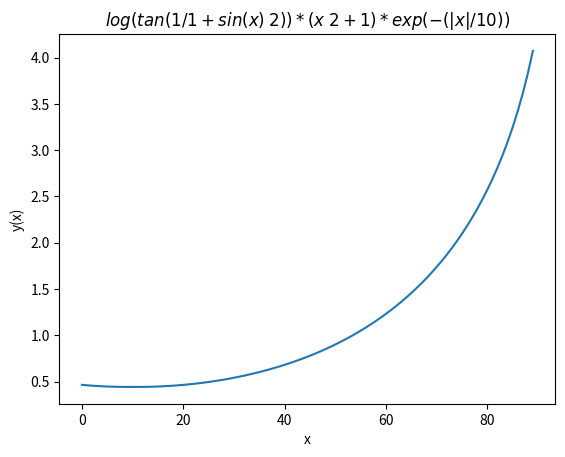

Generate this figure with matplotlib:
import numpy as np
import matplotlib.pyplot as plt


def graph2():
    """ This function created the graph
     log(tan(1 / 1 + sin(x) ** 2)) * (x ** 2 + 1) * exp(-(|x| / 10))
     """
    x = np.arange(-0.1, 0.8, 0.01)
    y = np.log(np.tan(1 / 1 + np.sin(x) ** 2)) * (x ** 2 + 1) * np.exp(-1 * (np.abs(x) / 10))
    plt.xlabel('x')
    plt.ylabel('y(x)')
    plt.title(r'$log(tan(1 / 1 + sin(x) ^ 2))*(x ^ 2 + 1)*exp(-(|x| / 10))$')
    plt.plot(y)
    plt.show()


graph2()
